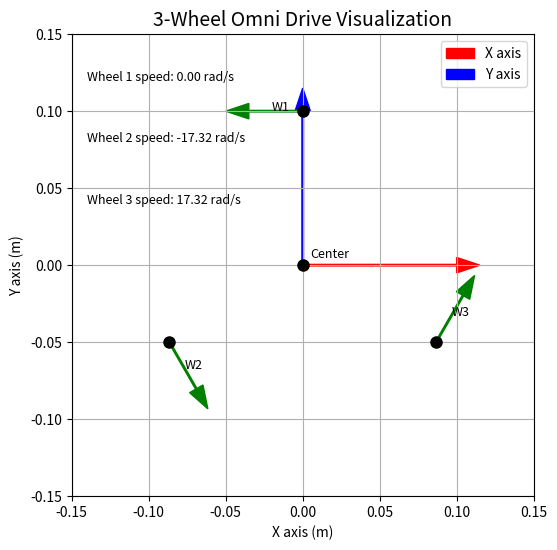

Reproduce this figure in Python.
import numpy as np
import matplotlib.pyplot as plt

# -------------------------------
# Robot geometry
# -------------------------------
R = 0.1   # Distance from center to wheel (m)
r = 0.05  # Wheel radius (m)

# Wheel angles (placement)
angles_deg = [90, 210, 330]
angles = np.deg2rad(angles_deg)

# -------------------------------
# Input chassis velocity
# -------------------------------
Vx = 0.0     # m/s
Vy = 1.0     # m/s
W  = 0.0     # rad/s

# -------------------------------
# Jacobian (same as before)
# -------------------------------
J = np.array([
    [-np.sin(angles[0]), np.cos(angles[0]), R],
    [-np.sin(angles[1]), np.cos(angles[1]), R],
    [-np.sin(angles[2]), np.cos(angles[2]), R]
]) / r

v_chassis = np.array([Vx, Vy, W])
v_wheels = np.dot(J, v_chassis)

# -------------------------------
# Visualization
# -------------------------------
fig, ax = plt.subplots(figsize=(6, 6))
ax.set_aspect('equal')
ax.set_xlim(-0.15, 0.15)
ax.set_ylim(-0.15, 0.15)
ax.set_title("3-Wheel Omni Drive Visualization", fontsize=14)
ax.set_xlabel("X axis (m)")
ax.set_ylabel("Y axis (m)")

# Draw robot center
ax.plot(0, 0, 'ko', markersize=8)
ax.text(0.005, 0.005, 'Center', fontsize=9)

# Draw X and Y axes
ax.arrow(0, 0, 0.1, 0, head_width=0.01, color='r', label='X axis')
ax.arrow(0, 0, 0, 0.1, head_width=0.01, color='b', label='Y axis')

# Plot wheels
for i, angle in enumerate(angles):
    # Wheel position
    x = R * np.cos(angle)
    y = R * np.sin(angle)

    # Wheel direction (tangent)
    dx = -np.sin(angle)
    dy = np.cos(angle)

    # Scale arrow length for visualization
    arrow_scale = 0.05

    ax.plot(x, y, 'ko', markersize=8)
    ax.arrow(x, y, dx * arrow_scale, dy * arrow_scale, 
             head_width=0.01, color='g', length_includes_head=True)

    ax.text(x + 0.02 * dx, y + 0.02 * dy, f"W{i+1}", fontsize=9)

# Add wheel velocity labels
for i, v in enumerate(v_wheels):
    ax.text(-0.14, 0.12 - i * 0.04, f"Wheel {i+1} speed: {v:.2f} rad/s", fontsize=9)
for i, v in enumerate(v_wheels, start=1):
    print(f"Wheel {i}: {v:.3f}")
ax.legend()
plt.grid(True)
plt.show()
